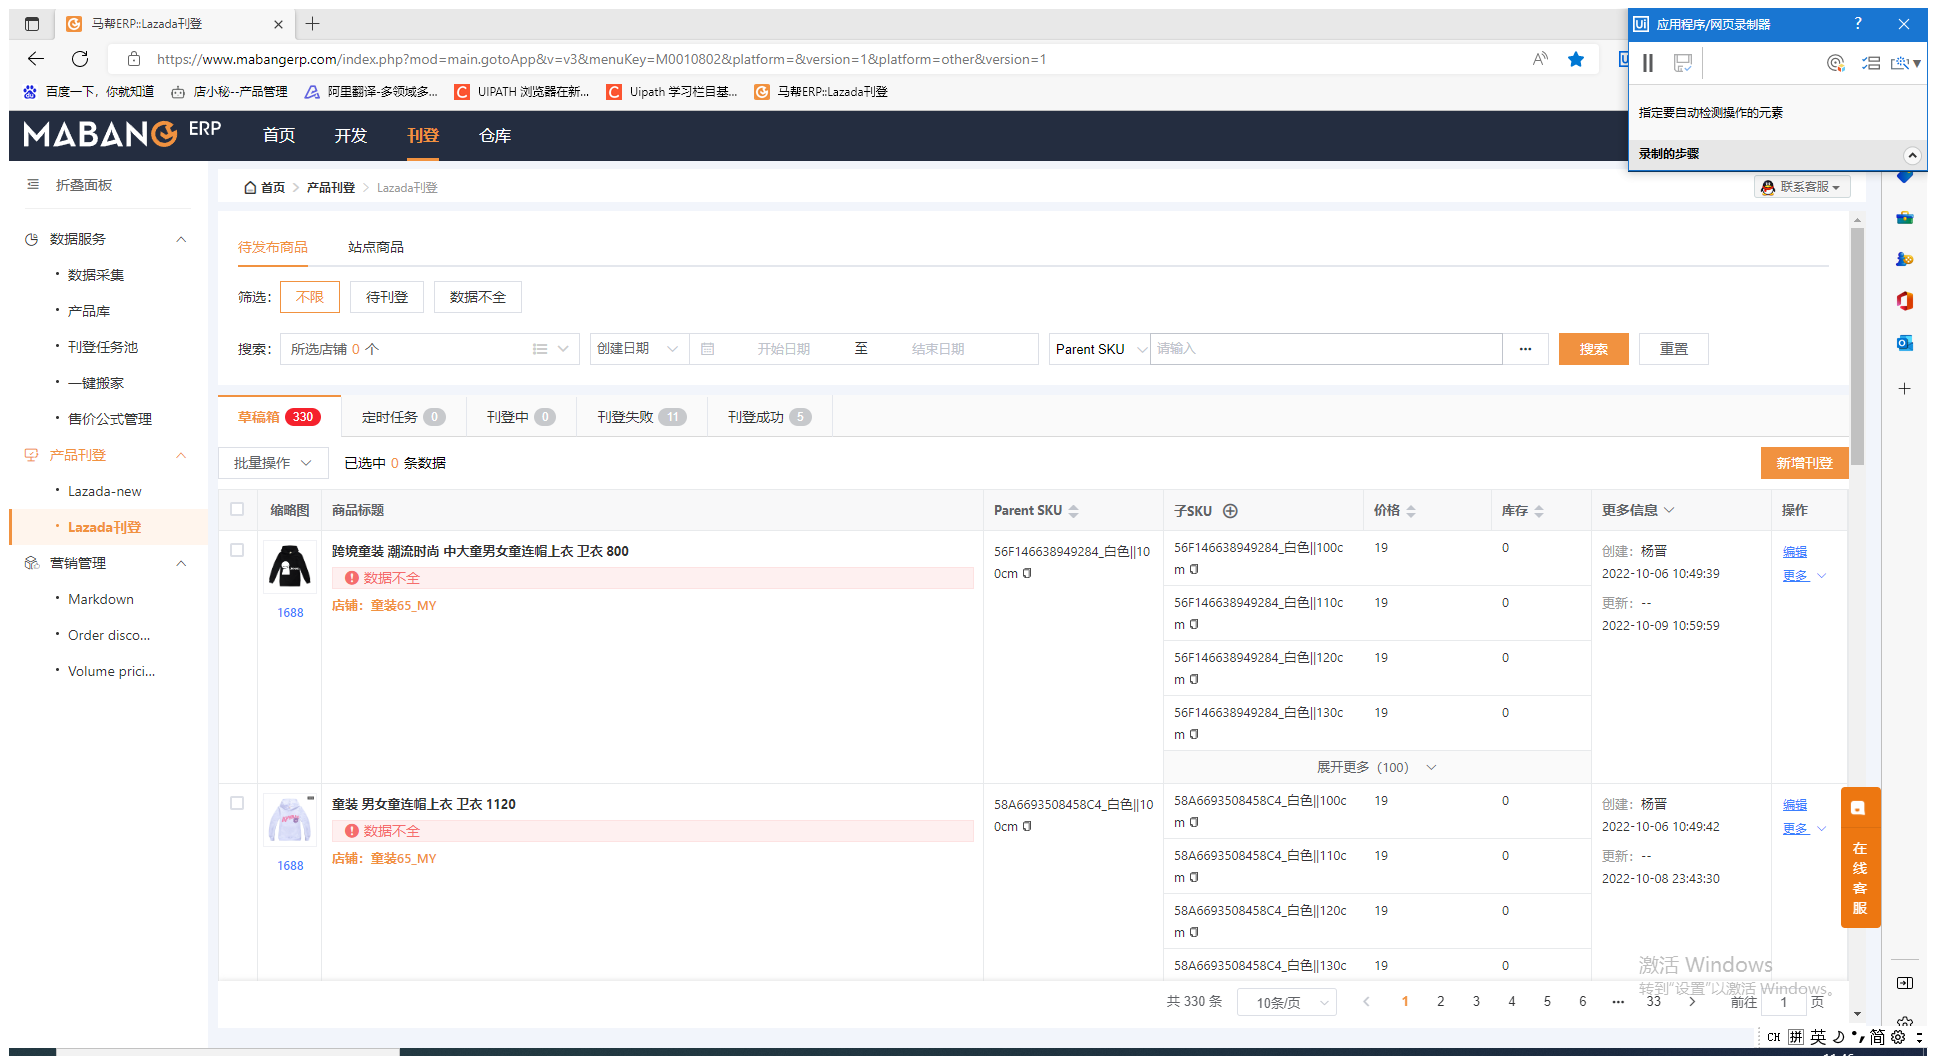
Workflow: UI 新设计体验_马帮 存在附件浏览器问题

Step 1: 使用浏览器 Edge: 马帮ERP::Lazada刊登 in window '马帮ERP::Lazada刊登' (msedge.exe)

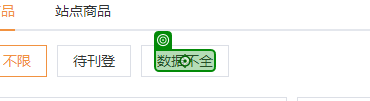
Step 2: click